Run: headless pygame with SDL's dummy video driver; simulated clock (each Clock.tick advances the game by its frame time, no real sleeping); random seed 0; keys injected as events and as key.get_pressed() state; no mouse input.
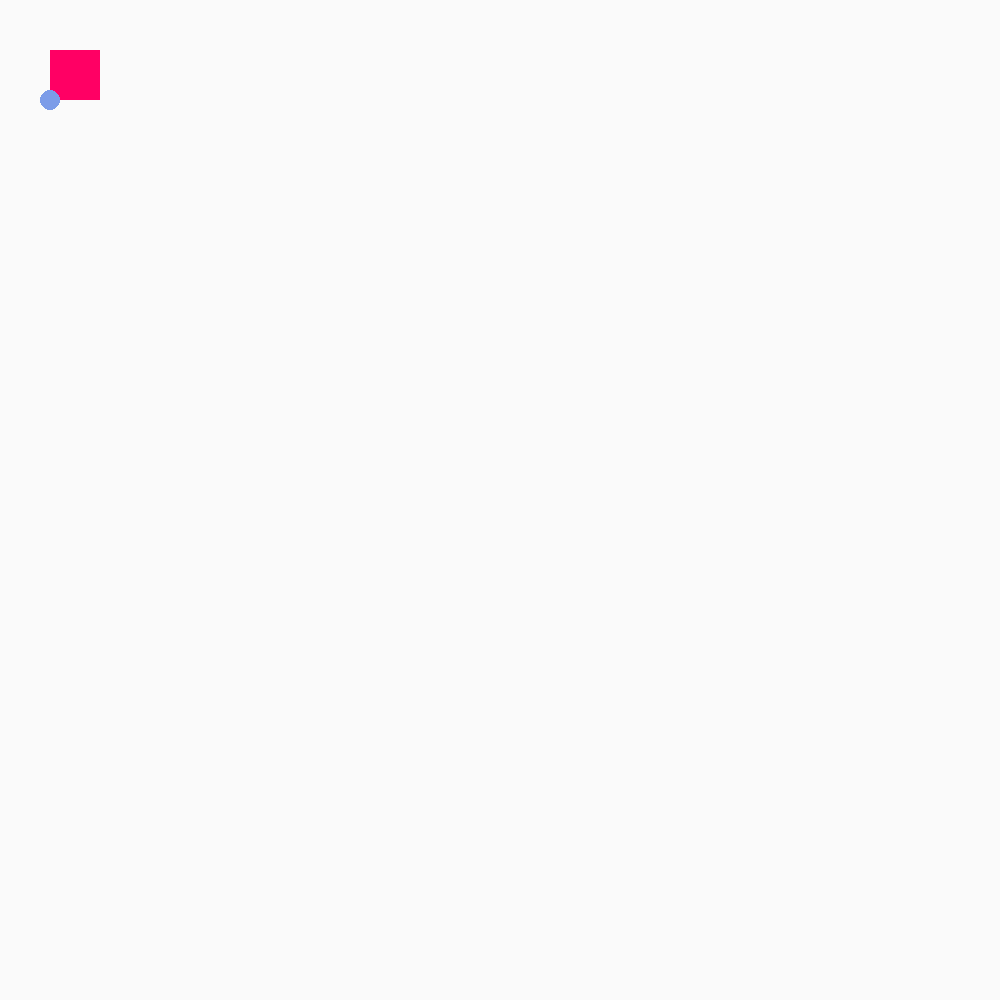
Frame 1 of 4 · flips 1–60 · no input
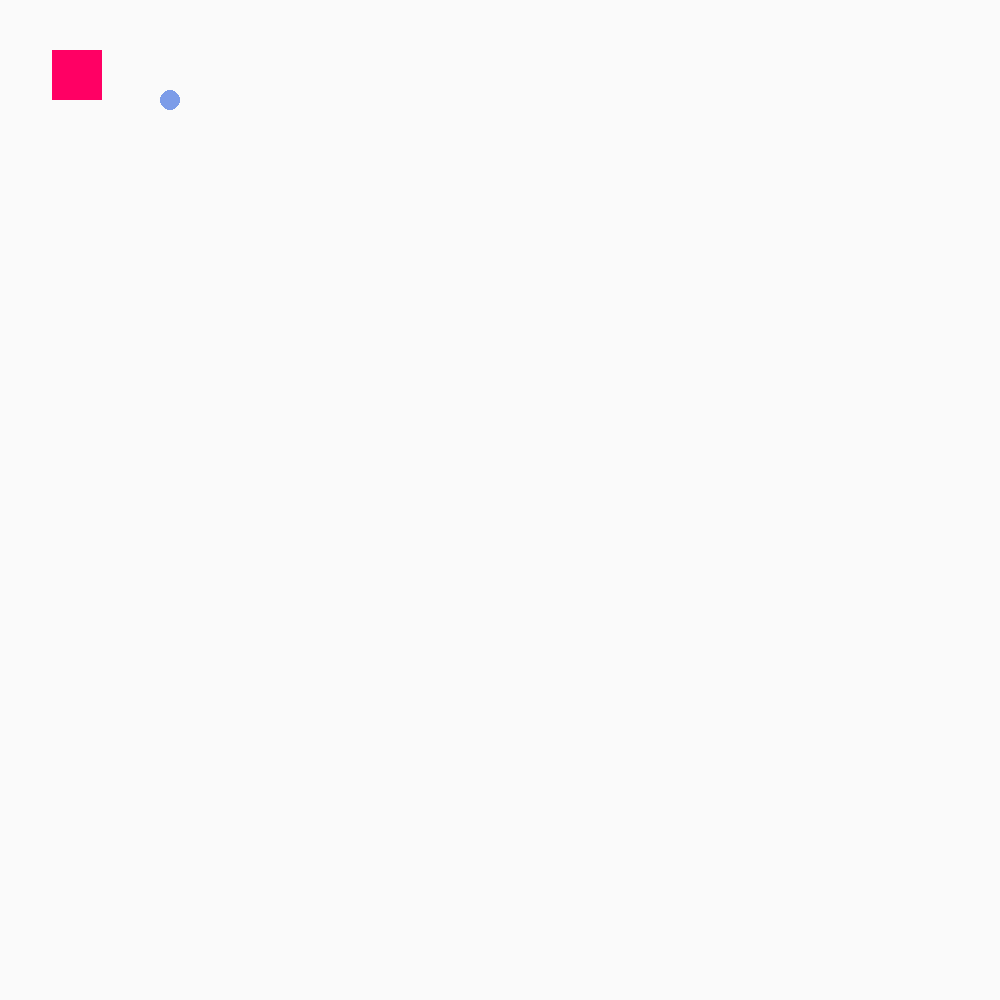
Frame 2 of 4 · flips 61–180 · tapped SPACE, RETURN · held RIGHT (→), D
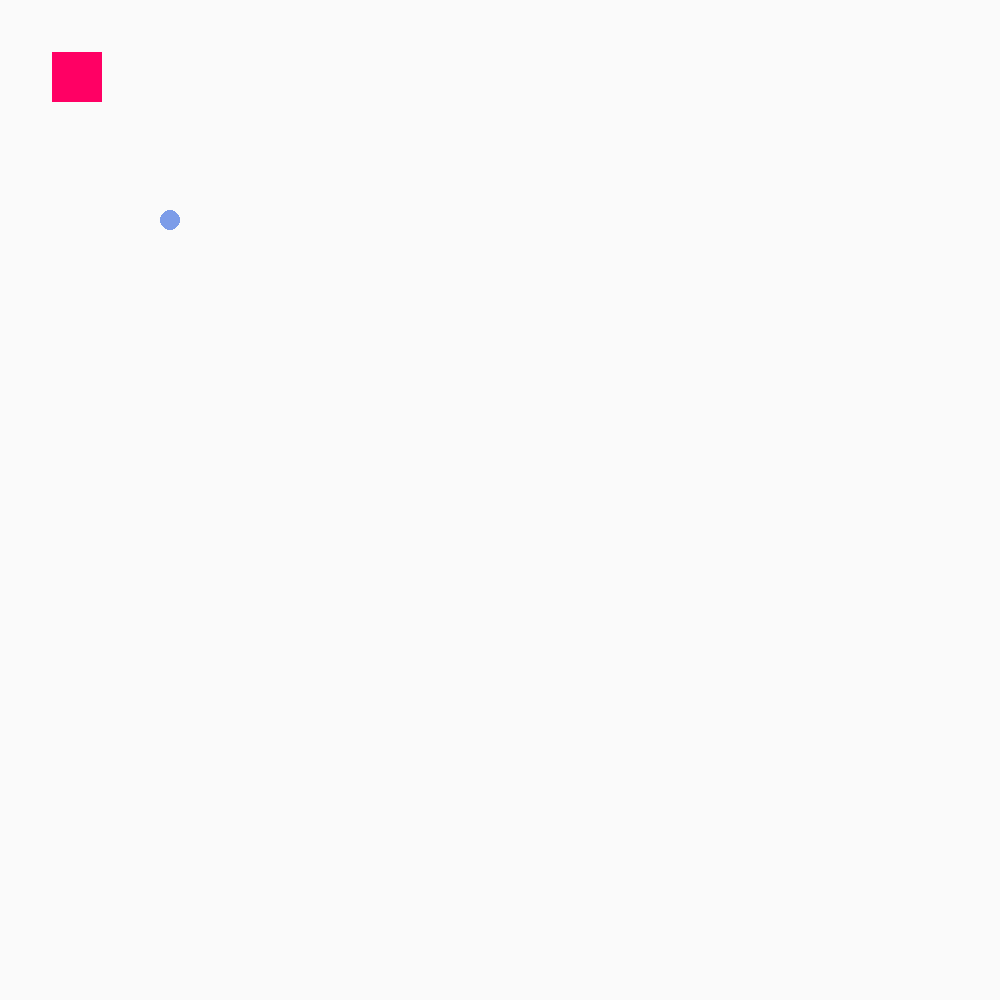
Frame 3 of 4 · flips 181–300 · held DOWN (↓), S
Frame 4 of 4 · flips 301–420 · held LEFT (←), A, UP (↑), W · screen same as frame 1, image omitted

The pygame program that drew these frames:

import pygame

screen_size = 1000

screen = pygame.display.set_mode((screen_size,screen_size))
bg = (250,250,250)


class Moving_Rectangle:
    def __init__(self,x,y,height, width,colour): #speed is not put in the arguments because it is going to be a set value within the Class
        self.x = x
        self.y = y
        self.height = height
        self.width = width
        self.colour = colour
        self.speed = 0.02

    
    def move(self, keys):
    # Move the player based on key inputs
        if keys[pygame.K_LEFT]:
            self.x -= self.speed
        if keys[pygame.K_RIGHT]:
            self.x += self.speed
        if keys[pygame.K_UP]:
            self.y -= self.speed
        if keys[pygame.K_DOWN]:
            self.y += self.speed

    def draw(self,screen):
        pygame.draw.rect(screen,self.colour,(self.x,self.y,self.width,self.height))




class Moving_circle:
    def __init__(self,x,y,colour,rad):
        self.x = x
        self.y = y
        self.colour = colour
        self.rad = rad
        self.speed = 1


    def move(self,keys):
        if keys[pygame.K_UP]:
            self.y -= self.speed
        if keys[pygame.K_DOWN]:
            self.y += self.speed       
        if keys[pygame.K_RIGHT]:
            self.x += self.speed    
        if keys[pygame.K_LEFT]:
            self.x -= self.speed

    def draw(self,screen):
        pygame.draw.circle(screen,self.colour,(self.x,self.y),self.rad)


My_rect = Moving_Rectangle(50,50,50,50, (255,0,100))
My_Circle = Moving_circle(50,100,(124,156,232),10)



#Main Game Loop

#Event handling 
run = True
while run:
    for event in pygame.event.get():
        if event.type ==  pygame.QUIT:
            run = False


    #Back_Ground colour
    screen.fill(bg)

    #Inputs
    keys = pygame.key.get_pressed()
    My_Circle.move(keys)
    My_rect.move(keys)

    #Call to screen
    My_rect.draw(screen)
    My_Circle.draw(screen)

    pygame.display.update()





pygame.quit()
